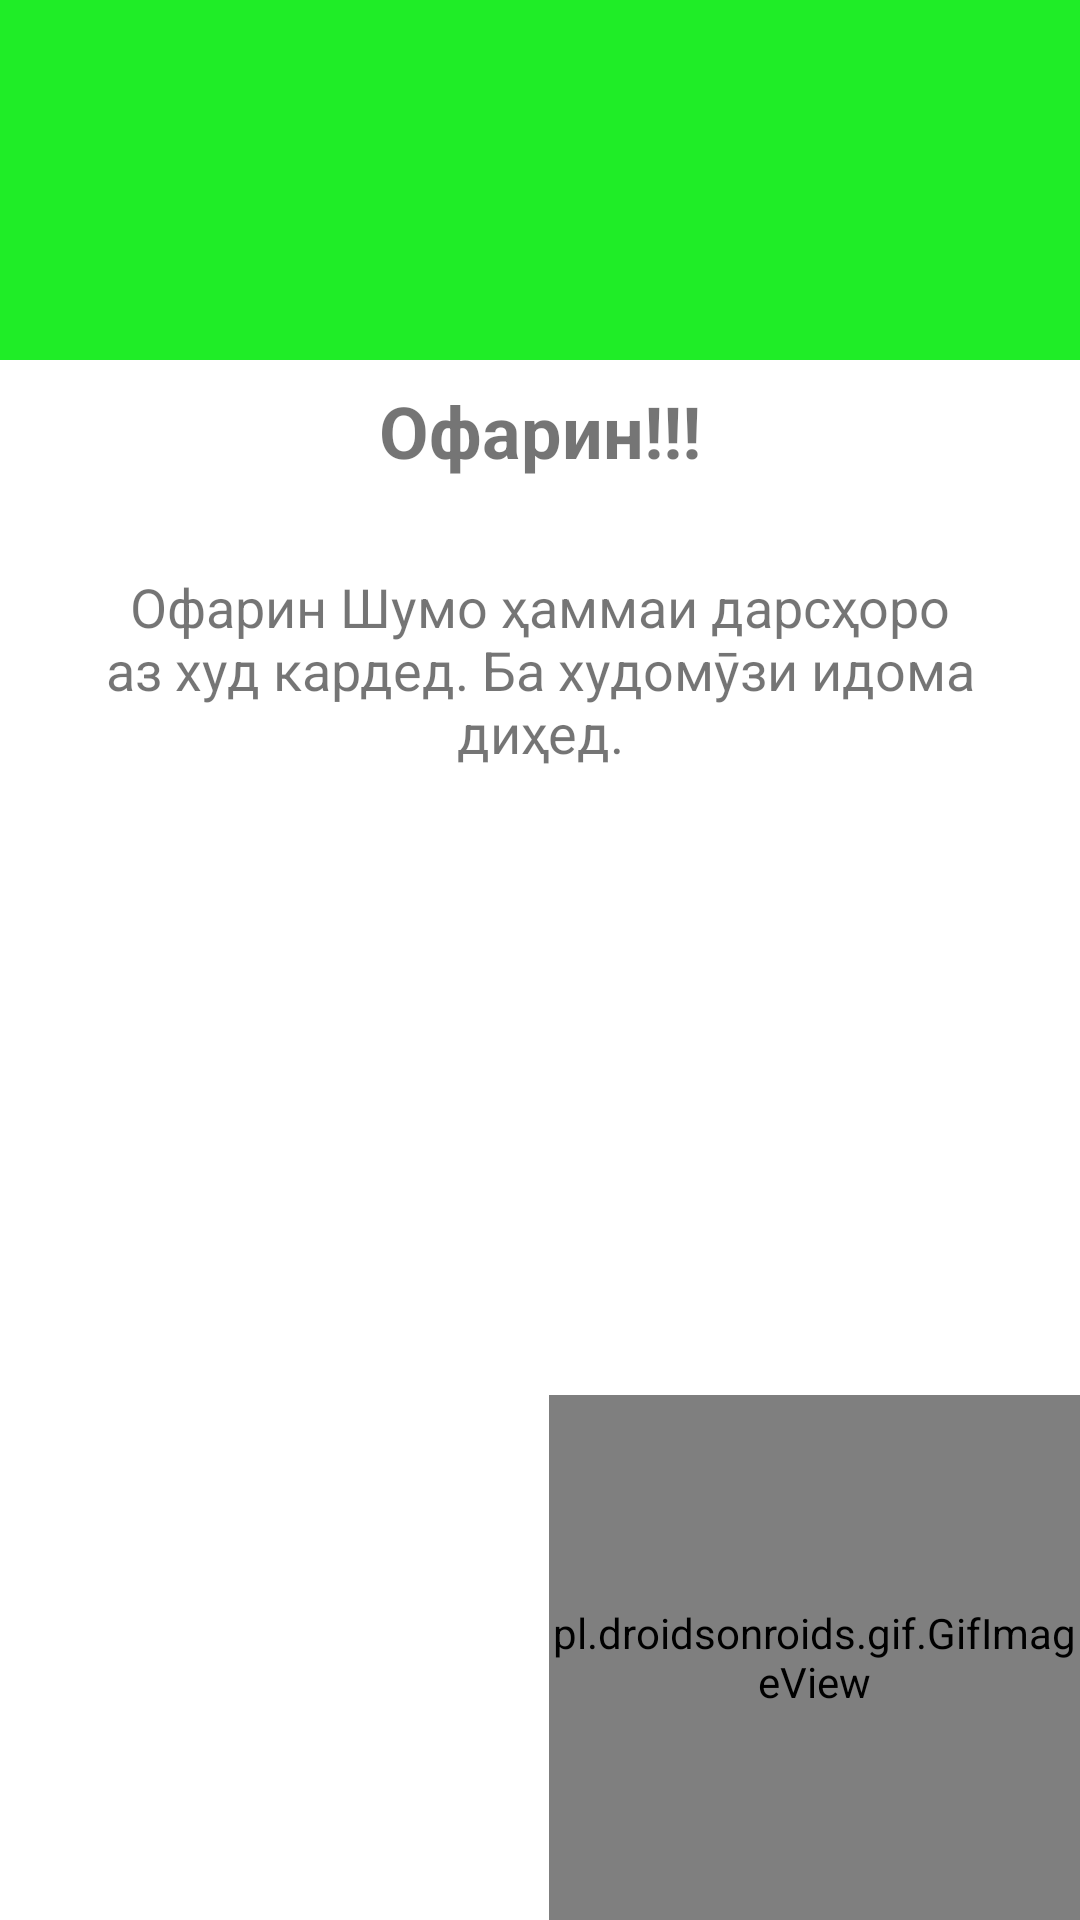

Layout XML and referenced resources for this Android screen:
<!-- AndroidManifest.xml: application theme Theme.MediaSavod -->
<!-- res/layout/fragment_finish_dialog.xml -->
<?xml version="1.0" encoding="utf-8"?>
<androidx.constraintlayout.widget.ConstraintLayout xmlns:android="http://schemas.android.com/apk/res/android"
    xmlns:app="http://schemas.android.com/apk/res-auto"
    xmlns:custom="http://schemas.android.com/apk/res-auto"
    xmlns:tools="http://schemas.android.com/tools"
    android:layout_width="match_parent"
    android:layout_height="wrap_content"
    tools:context=".fragments.CorrectQuizFragment">

    <View
        android:id="@+id/view"
        android:layout_width="match_parent"
        android:layout_height="120dp"
        android:background="@color/currect_quiz"
        app:layout_constraintEnd_toEndOf="parent"
        app:layout_constraintStart_toStartOf="parent"
        app:layout_constraintTop_toTopOf="parent" />

    <ImageView
        android:layout_width="100dp"
        android:layout_height="80dp"
        android:src="@drawable/ic_premium"
        app:layout_constraintBottom_toBottomOf="@+id/view"
        app:layout_constraintEnd_toEndOf="parent"
        app:layout_constraintStart_toStartOf="@+id/view"
        app:layout_constraintTop_toTopOf="@+id/view" />

    <ImageView
        android:id="@+id/imageView6"
        android:layout_width="250dp"
        android:layout_height="200dp"
        android:scaleType="fitXY"
        android:src="@drawable/girl_background"
        app:layout_constraintBottom_toBottomOf="parent"
        app:layout_constraintEnd_toEndOf="parent"
        app:layout_constraintHorizontal_bias="1.0"
        app:layout_constraintStart_toStartOf="parent" />

    <pl.droidsonroids.gif.GifImageView
        android:layout_width="177dp"
        android:layout_height="175dp"

        android:scaleType="fitXY"
        android:src="@drawable/boy_finish"
        app:layout_constraintBottom_toBottomOf="parent"
        app:layout_constraintEnd_toEndOf="parent" />

    <TextView
        android:id="@+id/textView6"
        android:layout_width="wrap_content"
        android:layout_height="wrap_content"
        android:layout_marginTop="8dp"
        android:textSize="24sp"
        android:textStyle="bold"
        android:fontFamily="casual"
        android:text="Офарин!!!"
        app:layout_constraintEnd_toEndOf="parent"
        app:layout_constraintStart_toStartOf="parent"
        app:layout_constraintTop_toBottomOf="@+id/view" />


    <TextView
        android:layout_width="wrap_content"
        android:layout_height="wrap_content"
        android:layout_marginTop="5dp"
        android:padding="20dp"
        android:text="Офарин Шумо ҳаммаи дарсҳоро аз худ кардед. Ба худомӯзи идома диҳед."
        android:textAlignment="center"
        android:textSize="18sp"
        android:textStyle="normal"
        app:layout_constraintBottom_toTopOf="@+id/imageView6"
        app:layout_constraintEnd_toEndOf="parent"
        app:layout_constraintHorizontal_bias="0.0"
        app:layout_constraintStart_toStartOf="parent"
        app:layout_constraintTop_toBottomOf="@+id/textView6"
        app:layout_constraintVertical_bias="0.0" />

</androidx.constraintlayout.widget.ConstraintLayout>
<!-- resources referenced by this layout -->
<resources>
  <color name="currect_quiz">#1FED27</color>
  <style name="Theme.MediaSavod" parent="Theme.MaterialComponents.DayNight.NoActionBar">
          
          <item name="colorPrimary">@color/teal_200</item>
          <item name="colorPrimaryVariant">@color/black</item>
          <item name="colorOnPrimary">@color/white</item>
          
  
  
  
  
  
          <item name="colorSecondary">@color/teal_200</item>
          <item name="colorSecondaryVariant">@color/black</item>
          <item name="colorOnSecondary">@color/black</item>
          
          <item name="android:statusBarColor" tools:targetApi="l">?attr/colorPrimaryVariant</item>
          
      </style>
  <color name="teal_200">#FF03DAC5</color>
  <color name="black">#1C0808</color>
  <color name="white">#FFFFFFFF</color>
</resources>
